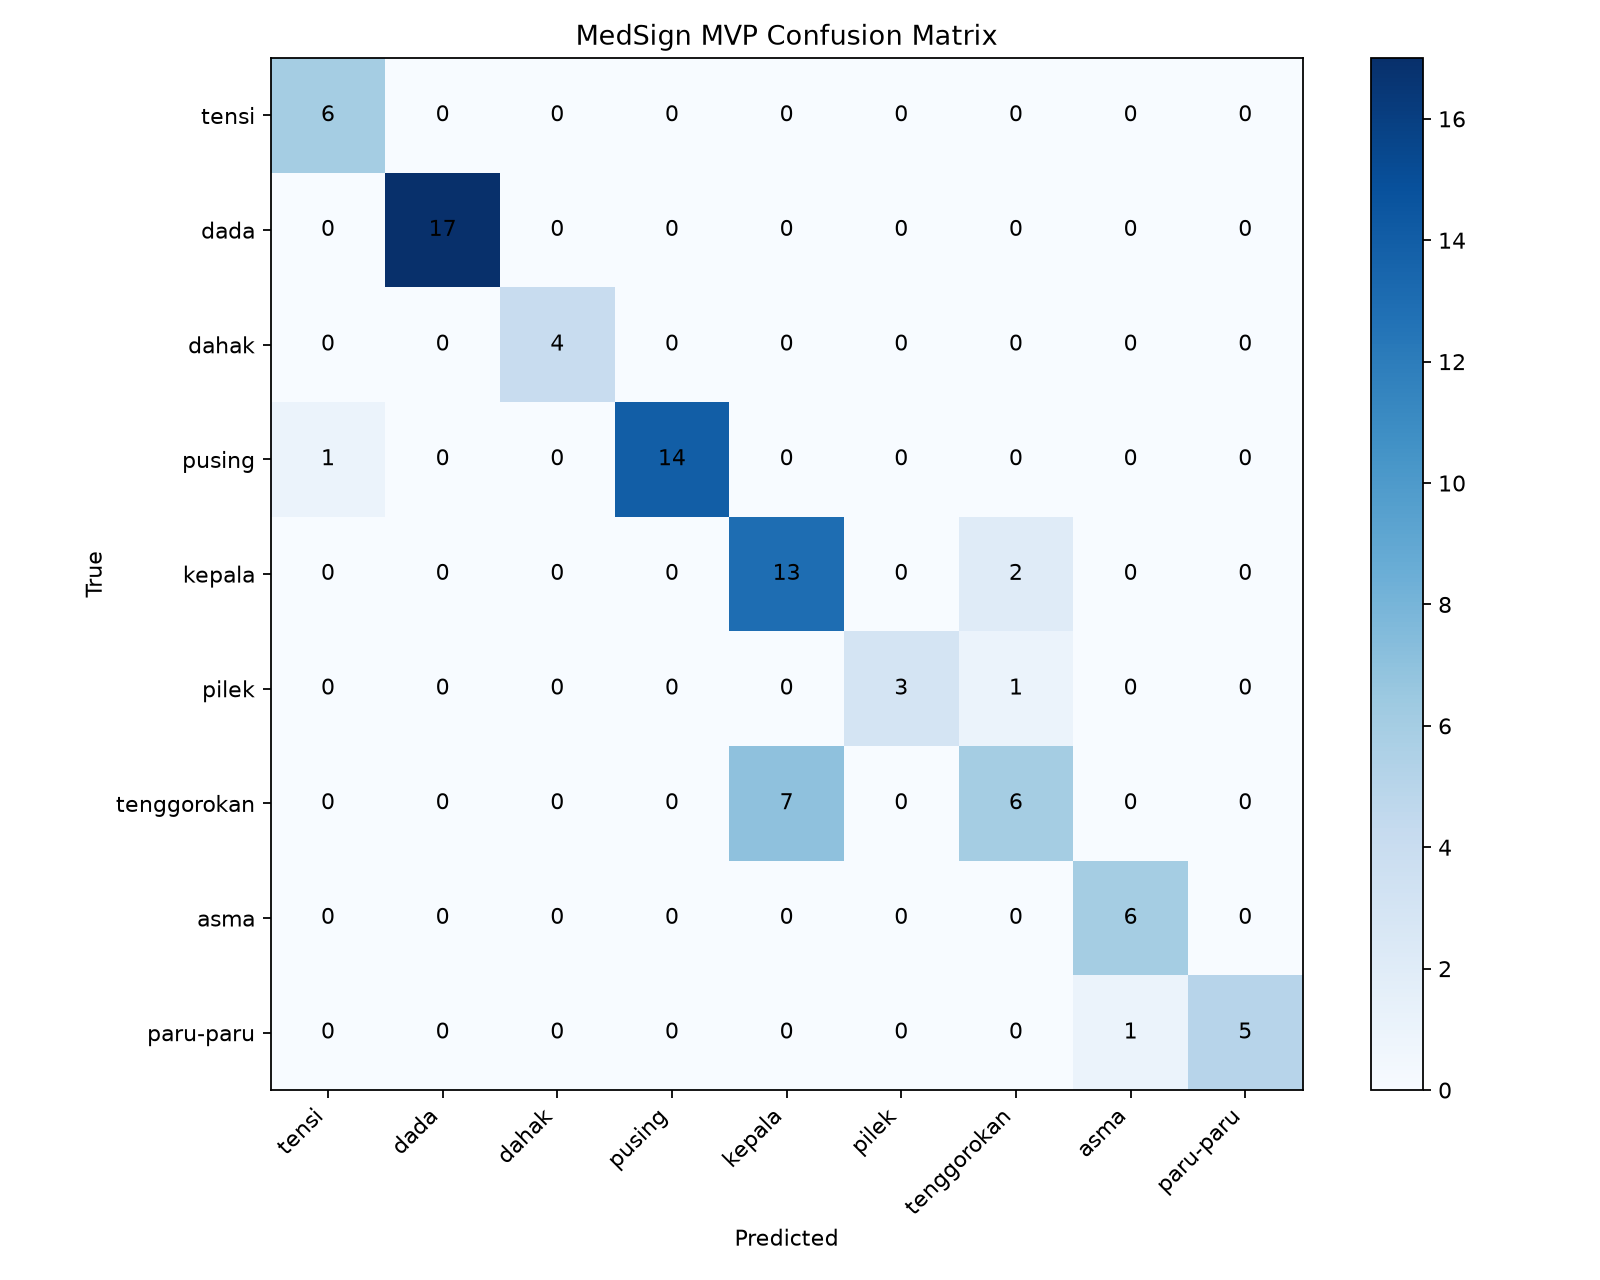

Source data for this figure (header and first rows):
6, 0, 0, 0, 0, 0, 0, 0, 0
0, 17, 0, 0, 0, 0, 0, 0, 0
0, 0, 4, 0, 0, 0, 0, 0, 0
1, 0, 0, 14, 0, 0, 0, 0, 0
0, 0, 0, 0, 13, 0, 2, 0, 0
0, 0, 0, 0, 0, 3, 1, 0, 0
0, 0, 0, 0, 7, 0, 6, 0, 0
0, 0, 0, 0, 0, 0, 0, 6, 0
0, 0, 0, 0, 0, 0, 0, 1, 5
